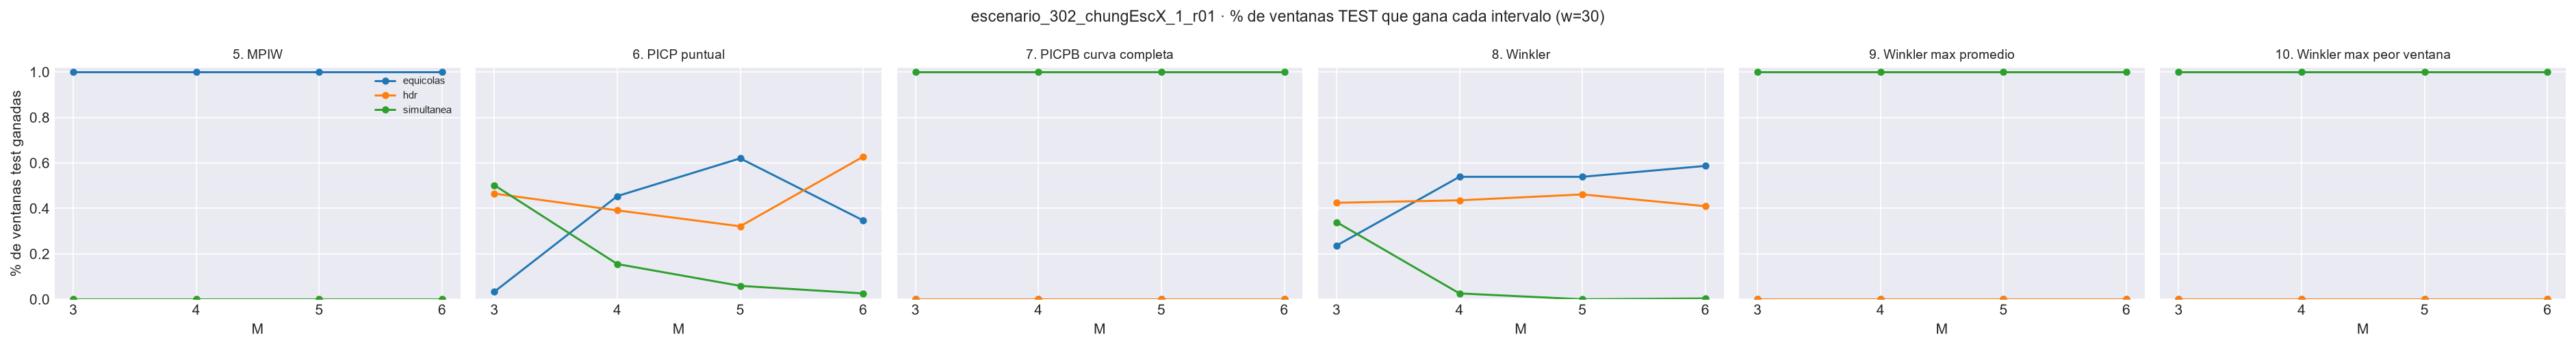

Source data for this figure (header and first rows):
M, metrica, columna, bloque, intervalo, n_ventanas, pct_ventanas_ganadas, criterio
3, 5. MPIW, mpiw, train, equicolas, 669, 0.994, menor es mejor
3, 5. MPIW, mpiw, train, simultanea, 669, 0.0, menor es mejor
3, 5. MPIW, mpiw, train, hdr, 669, 0.005979, menor es mejor
3, 5. MPIW, mpiw, test, equicolas, 271, 1.0, menor es mejor
3, 5. MPIW, mpiw, test, simultanea, 271, 0.0, menor es mejor
3, 5. MPIW, mpiw, test, hdr, 271, 0.0, menor es mejor
3, 6. PICP puntual, picp, train, equicolas, 669, 0.1106, |valor - nominal|
3, 6. PICP puntual, picp, train, simultanea, 669, 0.4918, |valor - nominal|
3, 6. PICP puntual, picp, train, hdr, 669, 0.3976, |valor - nominal|
3, 6. PICP puntual, picp, test, equicolas, 271, 0.03321, |valor - nominal|
3, 6. PICP puntual, picp, test, simultanea, 271, 0.5018, |valor - nominal|
3, 6. PICP puntual, picp, test, hdr, 271, 0.4649, |valor - nominal|
3, 7. PICPB curva completa, picp_simultaneo, train, equicolas, 669, 0.0, |valor - nominal|
3, 7. PICPB curva completa, picp_simultaneo, train, simultanea, 669, 1.0, |valor - nominal|
3, 7. PICPB curva completa, picp_simultaneo, train, hdr, 669, 0.0, |valor - nominal|
3, 7. PICPB curva completa, picp_simultaneo, test, equicolas, 271, 0.0, |valor - nominal|
3, 7. PICPB curva completa, picp_simultaneo, test, simultanea, 271, 1.0, |valor - nominal|
3, 7. PICPB curva completa, picp_simultaneo, test, hdr, 271, 0.0, |valor - nominal|
3, 8. Winkler, winkler, train, equicolas, 669, 0.3827, menor es mejor
3, 8. Winkler, winkler, train, simultanea, 669, 0.1883, menor es mejor
3, 8. Winkler, winkler, train, hdr, 669, 0.429, menor es mejor
3, 8. Winkler, winkler, test, equicolas, 271, 0.2362, menor es mejor
3, 8. Winkler, winkler, test, simultanea, 271, 0.3395, menor es mejor
3, 8. Winkler, winkler, test, hdr, 271, 0.4244, menor es mejor
3, 9. Winkler max promedio, winkler_max_medio, train, equicolas, 669, 0.0, menor es mejor
3, 9. Winkler max promedio, winkler_max_medio, train, simultanea, 669, 1.0, menor es mejor
3, 9. Winkler max promedio, winkler_max_medio, train, hdr, 669, 0.0, menor es mejor
3, 9. Winkler max promedio, winkler_max_medio, test, equicolas, 271, 0.0, menor es mejor
3, 9. Winkler max promedio, winkler_max_medio, test, simultanea, 271, 1.0, menor es mejor
3, 9. Winkler max promedio, winkler_max_medio, test, hdr, 271, 0.0, menor es mejor
3, 10. Winkler max peor ventana, winkler_max_glob, train, equicolas, 669, 0.0, menor es mejor
3, 10. Winkler max peor ventana, winkler_max_glob, train, simultanea, 669, 1.0, menor es mejor
3, 10. Winkler max peor ventana, winkler_max_glob, train, hdr, 669, 0.0, menor es mejor
3, 10. Winkler max peor ventana, winkler_max_glob, test, equicolas, 271, 0.0, menor es mejor
3, 10. Winkler max peor ventana, winkler_max_glob, test, simultanea, 271, 1.0, menor es mejor
3, 10. Winkler max peor ventana, winkler_max_glob, test, hdr, 271, 0.0, menor es mejor
4, 5. MPIW, mpiw, train, equicolas, 669, 1.0, menor es mejor
4, 5. MPIW, mpiw, train, simultanea, 669, 0.0, menor es mejor
4, 5. MPIW, mpiw, train, hdr, 669, 0.0, menor es mejor
4, 5. MPIW, mpiw, test, equicolas, 271, 1.0, menor es mejor
4, 5. MPIW, mpiw, test, simultanea, 271, 0.0, menor es mejor
4, 5. MPIW, mpiw, test, hdr, 271, 0.0, menor es mejor
4, 6. PICP puntual, picp, train, equicolas, 669, 0.426, |valor - nominal|
4, 6. PICP puntual, picp, train, simultanea, 669, 0.08072, |valor - nominal|
4, 6. PICP puntual, picp, train, hdr, 669, 0.4933, |valor - nominal|
4, 6. PICP puntual, picp, test, equicolas, 271, 0.4539, |valor - nominal|
4, 6. PICP puntual, picp, test, simultanea, 271, 0.155, |valor - nominal|
4, 6. PICP puntual, picp, test, hdr, 271, 0.3911, |valor - nominal|
4, 7. PICPB curva completa, picp_simultaneo, train, equicolas, 669, 0.0, |valor - nominal|
4, 7. PICPB curva completa, picp_simultaneo, train, simultanea, 669, 1.0, |valor - nominal|
4, 7. PICPB curva completa, picp_simultaneo, train, hdr, 669, 0.0, |valor - nominal|
4, 7. PICPB curva completa, picp_simultaneo, test, equicolas, 271, 0.0, |valor - nominal|
4, 7. PICPB curva completa, picp_simultaneo, test, simultanea, 271, 1.0, |valor - nominal|
4, 7. PICPB curva completa, picp_simultaneo, test, hdr, 271, 0.0, |valor - nominal|
4, 8. Winkler, winkler, train, equicolas, 669, 0.4604, menor es mejor
4, 8. Winkler, winkler, train, simultanea, 669, 0.001495, menor es mejor
4, 8. Winkler, winkler, train, hdr, 669, 0.5381, menor es mejor
4, 8. Winkler, winkler, test, equicolas, 271, 0.5387, menor es mejor
4, 8. Winkler, winkler, test, simultanea, 271, 0.02583, menor es mejor
4, 8. Winkler, winkler, test, hdr, 271, 0.4354, menor es mejor
... 84 more rows
